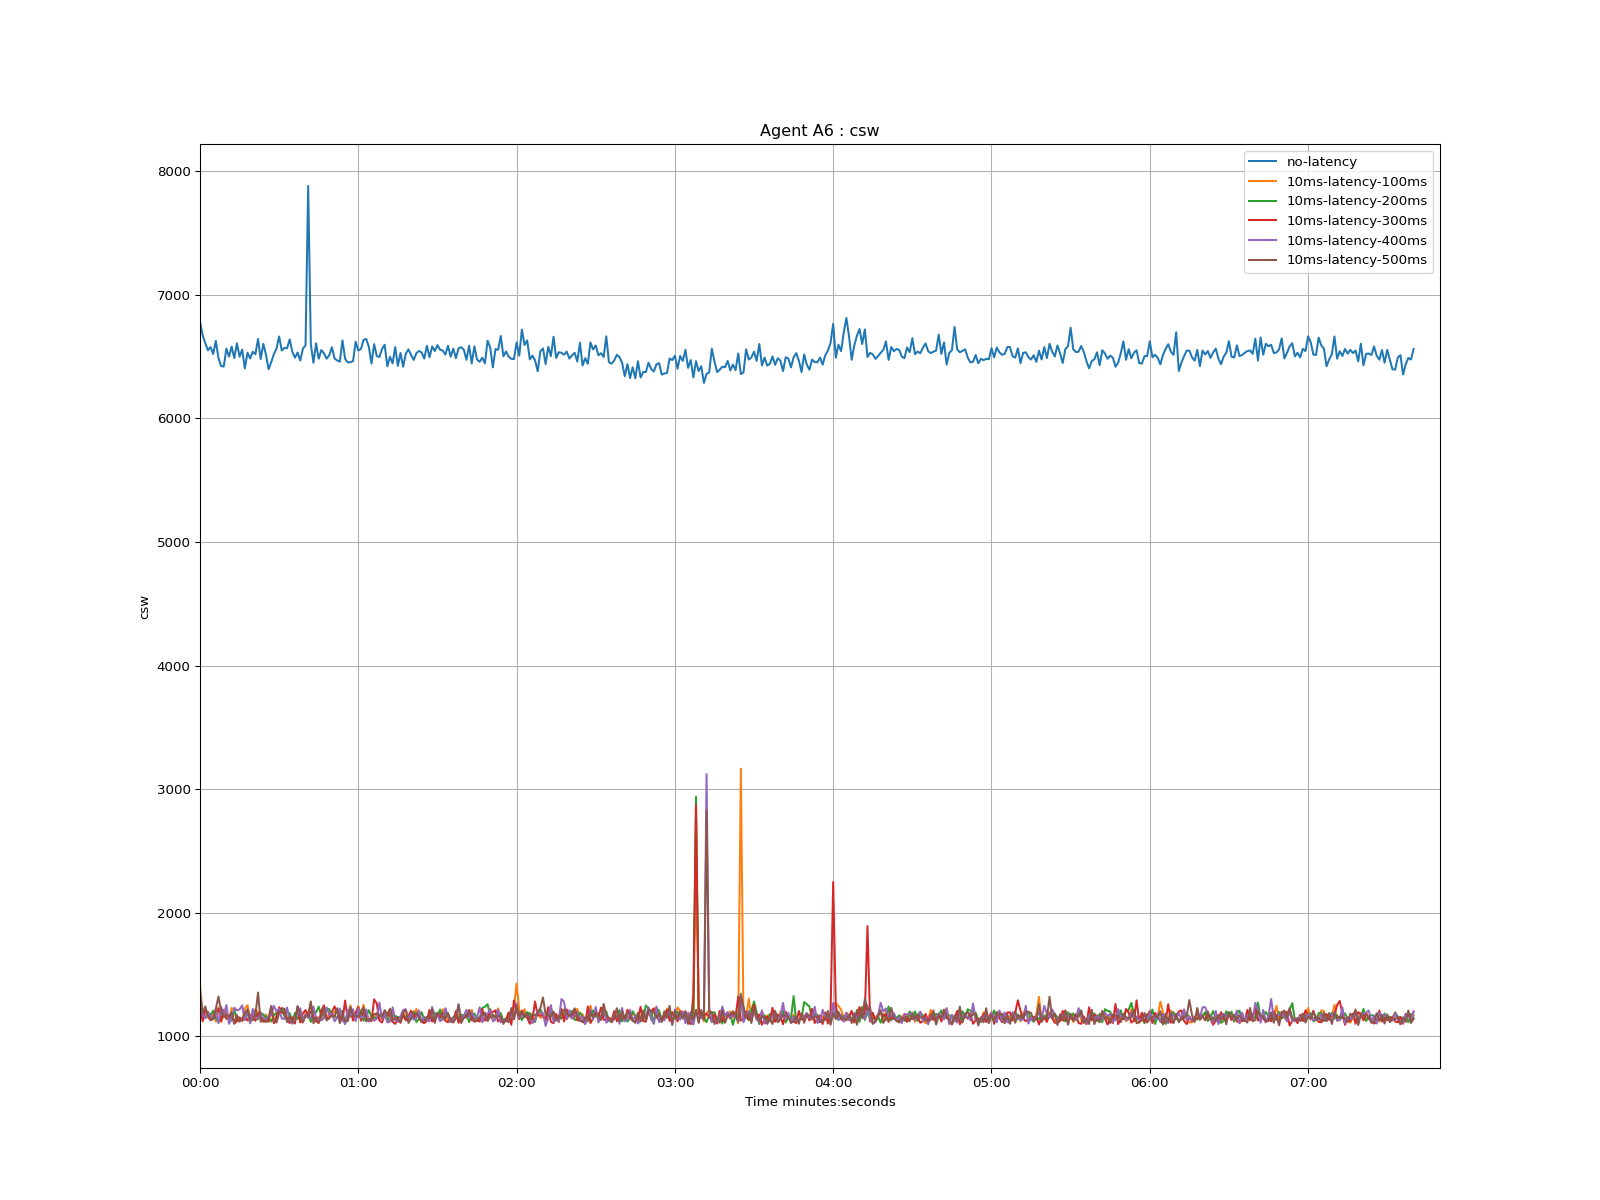

The table this chart was drawn from, first rows:
time, no-latency, 10ms-latency-100ms, 10ms-latency-200ms, 10ms-latency-300ms, 10ms-latency-400ms, 10ms-latency-500ms
1970-01-01 00:00:00, 6786, 1412, 1348, 1228, 1350, 1306
1970-01-01 00:00:01, 6674, 1201, 1178, 1120, 1172, 1186
1970-01-01 00:00:02, 6611, 1216, 1148, 1207, 1144, 1240
1970-01-01 00:00:03, 6552, 1151, 1193, 1195, 1190, 1160
1970-01-01 00:00:04, 6578, 1131, 1170, 1129, 1167, 1132
1970-01-01 00:00:05, 6522, 1192, 1206, 1138, 1144, 1144
1970-01-01 00:00:06, 6628, 1118, 1143, 1189, 1200, 1221
1970-01-01 00:00:07, 6489, 1234, 1114, 1222, 1104, 1321
1970-01-01 00:00:08, 6425, 1114, 1196, 1123, 1237, 1206
1970-01-01 00:00:09, 6420, 1172, 1154, 1212, 1172, 1163
1970-01-01 00:00:10, 6565, 1198, 1170, 1139, 1252, 1171
1970-01-01 00:00:11, 6501, 1124, 1158, 1150, 1099, 1159
1970-01-01 00:00:12, 6582, 1228, 1124, 1180, 1148, 1193
1970-01-01 00:00:13, 6488, 1209, 1214, 1100, 1230, 1107
1970-01-01 00:00:14, 6609, 1120, 1135, 1124, 1209, 1171
1970-01-01 00:00:15, 6500, 1132, 1148, 1152, 1216, 1116
1970-01-01 00:00:16, 6557, 1125, 1135, 1124, 1249, 1140
1970-01-01 00:00:17, 6405, 1225, 1150, 1156, 1129, 1184
1970-01-01 00:00:18, 6533, 1250, 1186, 1126, 1212, 1218
1970-01-01 00:00:19, 6486, 1151, 1106, 1171, 1103, 1136
1970-01-01 00:00:20, 6540, 1187, 1184, 1165, 1220, 1129
1970-01-01 00:00:21, 6520, 1218, 1200, 1124, 1146, 1173
1970-01-01 00:00:22, 6644, 1195, 1135, 1185, 1148, 1353
1970-01-01 00:00:23, 6481, 1155, 1187, 1152, 1191, 1116
1970-01-01 00:00:24, 6605, 1118, 1176, 1118, 1143, 1132
1970-01-01 00:00:25, 6516, 1175, 1151, 1118, 1137, 1118
1970-01-01 00:00:26, 6399, 1117, 1148, 1121, 1163, 1145
1970-01-01 00:00:27, 6456, 1211, 1118, 1242, 1170, 1244
1970-01-01 00:00:28, 6521, 1115, 1169, 1104, 1245, 1128
1970-01-01 00:00:29, 6566, 1165, 1190, 1152, 1201, 1110
1970-01-01 00:00:30, 6664, 1200, 1183, 1234, 1218, 1187
1970-01-01 00:00:31, 6550, 1229, 1224, 1190, 1142, 1224
1970-01-01 00:00:32, 6571, 1207, 1158, 1187, 1140, 1221
1970-01-01 00:00:33, 6568, 1159, 1198, 1132, 1232, 1114
1970-01-01 00:00:34, 6641, 1114, 1185, 1106, 1135, 1160
1970-01-01 00:00:35, 6540, 1138, 1114, 1153, 1100, 1111
1970-01-01 00:00:36, 6492, 1122, 1188, 1102, 1136, 1122
1970-01-01 00:00:37, 6534, 1233, 1138, 1241, 1170, 1242
1970-01-01 00:00:38, 6469, 1112, 1161, 1111, 1226, 1164
1970-01-01 00:00:39, 6565, 1122, 1146, 1185, 1118, 1110
1970-01-01 00:00:40, 6593, 1186, 1164, 1211, 1176, 1164
1970-01-01 00:00:41, 7882, 1177, 1184, 1170, 1146, 1158
1970-01-01 00:00:42, 6603, 1270, 1115, 1199, 1150, 1281
1970-01-01 00:00:43, 6451, 1116, 1202, 1160, 1240, 1104
1970-01-01 00:00:44, 6608, 1158, 1192, 1120, 1138, 1148
1970-01-01 00:00:45, 6484, 1148, 1239, 1106, 1146, 1112
1970-01-01 00:00:46, 6554, 1138, 1162, 1207, 1127, 1163
1970-01-01 00:00:47, 6527, 1199, 1170, 1249, 1146, 1232
1970-01-01 00:00:48, 6484, 1137, 1219, 1142, 1232, 1128
1970-01-01 00:00:49, 6512, 1186, 1219, 1146, 1173, 1145
1970-01-01 00:00:50, 6577, 1169, 1164, 1195, 1184, 1166
1970-01-01 00:00:51, 6486, 1198, 1162, 1241, 1120, 1157
1970-01-01 00:00:52, 6470, 1215, 1149, 1189, 1150, 1226
1970-01-01 00:00:53, 6460, 1155, 1172, 1158, 1224, 1104
1970-01-01 00:00:54, 6632, 1125, 1205, 1126, 1134, 1169
1970-01-01 00:00:55, 6483, 1144, 1098, 1288, 1100, 1122
1970-01-01 00:00:56, 6454, 1126, 1195, 1132, 1215, 1122
1970-01-01 00:00:57, 6456, 1250, 1158, 1220, 1166, 1238
1970-01-01 00:00:58, 6464, 1146, 1170, 1126, 1218, 1170
1970-01-01 00:00:59, 6622, 1194, 1174, 1184, 1121, 1164
... 401 more rows
